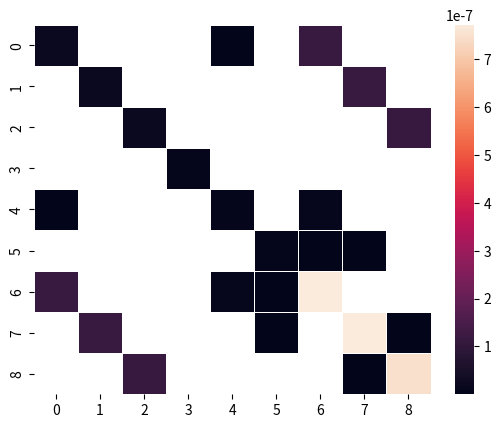
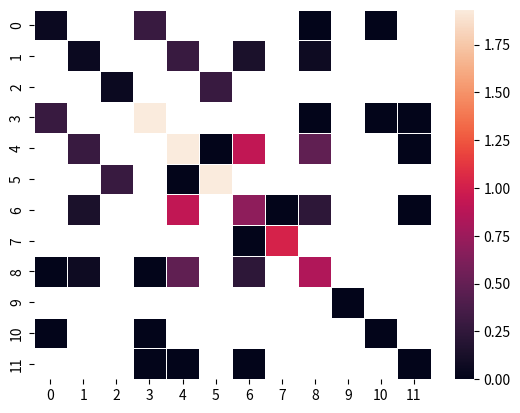

Python code for these plots, in order:
import numpy as np
import seaborn as sns
import matplotlib.pyplot as plt


cov_imu_lst = [
 2.278980057715521723e-08,   7.65810293438957813e-14, -6.627923819748499368e-12, -5.119237864959860869e-14,  1.096058076817911008e-09,  1.268858266312555934e-11,  1.149109239745722344e-07,  6.453377031913793677e-13, -5.579738706473456776e-11,
 7.658102934389579393e-14,   2.27899141202244386e-08,  3.337106815227733368e-12, -1.096090716317686377e-09, -3.410038078026332059e-14,   2.37643336042188227e-11,  6.456886993336639154e-13,  1.149118809343053905e-07,  2.810304962967818183e-11,
-6.627923819748497753e-12,  3.337106815227731349e-12,  2.250112815983465249e-08, -1.269422673775723647e-11, -2.522848213923951193e-11, -1.680550815987252081e-14,  -5.53840642130677159e-11,  2.787980158245435227e-11,  1.125016070295427234e-07,
-5.119237864959865917e-14,  -1.09609071631768555e-09, -1.269422673775724293e-11,  7.500999999980773478e-09,  3.633288081730810043e-22,  1.660935912364910008e-22, -5.145056723213815971e-13, -1.097789888851691988e-08, -1.284781504194547165e-10,
 1.096058076817915144e-09,  -3.41003807802633269e-14,  -2.52284821392395087e-11,  3.633288516148202568e-22,  7.500999999994628753e-09, -2.678467211646372653e-22,  1.097756883866874211e-08, -3.415185642493259124e-13, -2.550397093796135385e-10,
 1.268858266312558519e-11,  2.376433360421873223e-11, -1.680550815987251135e-14,  1.660936795765864339e-22, -2.678467850623705882e-22,  7.500999999980604733e-09,  1.284216960361710355e-10,  2.403754868942597837e-10, -1.700901249313658011e-13,
 1.149109239745721814e-07,  6.456886993336636125e-13, -5.538406421306774175e-11, -5.145056723213806883e-13,  1.097756883866872226e-08,  1.284216960361710096e-10,  7.714644974784506977e-07,  5.807070042616286002e-12,  -4.97425896628778723e-10,
 6.453377031913796706e-13,  1.149118809343053376e-07,  2.787980158245438781e-11, -1.097789888851693643e-08, -3.415185642493262658e-13,  2.403754868942599905e-10,   5.80707004261629408e-12,  7.714731027070715408e-07,  2.505292082804004449e-10,
-5.579738706473452899e-11,  2.810304962967815598e-11,  1.125016070295427764e-07,  -1.28478150419454639e-10, -2.550397093796133317e-10, -1.700901249313656749e-13,   -4.9742589662877924e-10,  2.505292082804001864e-10,  7.500154547455398337e-07,]

cov_ft_lst = [
0.05797477928180795603,  7.751610487258839445e-14, -6.667815921132726897e-12,     0.2898747025803575239,   6.49839698655960362e-13,   -5.5950500592676501e-11,  5.048286489931641886e-13,    -0.1377491290586243533,  0.0002093712770540225715, -1.200315666036565875e-13,  1.097275789745520388e-09,  1.283032112032546467e-11,
 7.751609591931399695e-14,    0.05797477928192235758,  3.365240208834253017e-12,  6.416095463785340828e-13,     0.2898747025813243061,  2.783648280869662451e-11,     0.1377491290724525697,  -6.54110281618573392e-12,    0.07167742597688898931, -1.097309013491646766e-09,  -1.05735719973460687e-13,  2.388701140250076532e-11,
-6.667817370296669471e-12,  3.365240207903008398e-12,    0.05797477899249201677,   -5.5688557746761032e-11,  2.806149037173869143e-11,     0.2898747001656123978, -0.0002093712742156141082,   -0.07167742537566063055,  6.921962786406802985e-12, -1.272404510990419667e-11, -2.531608781805352036e-11, -1.895735589955300144e-14,
    0.2898747025803570798,  6.416095990553553994e-13, -5.568855087546531003e-11,      1.932498022606879751,  5.735831163698695851e-12, -4.985258971191253169e-10,  3.983903480070924121e-12,    -0.9184315553519409869,   0.001420388656934801338, -1.200464107550247006e-12,  1.099022462317777772e-08,  1.271531955970585116e-10,
 6.498396456794979173e-13,     0.2898747025813246392,  2.806149036394228151e-11,  5.735830739868962302e-12,       1.93249802261558612,  2.474859635137074581e-10,     0.9184315554757324085, -5.816595314570147472e-11,     0.4776458609710709791, -1.099055928564063501e-08, -1.059187809989344477e-12,   2.40806165408039869e-10,
-5.595050745630085303e-11,  2.783648281736063703e-11,     0.2898747001656123978, -4.985259379883581088e-10,  2.474859636690637644e-10,      1.932498001108748475,  -0.001420388631632763096,    -0.4776458556183949544,  6.103887660394440527e-11, -1.260885970652287607e-10, -2.551195515860766438e-10, -1.882603770073671774e-13,
 5.048287210487499151e-13,     0.1377491290724525419, -0.0002093712742156135661,  3.983908601155536313e-12,     0.9184315554757328526,  -0.001420388631632752688,     0.6894652793880284847,   0.002407214812938353321,     0.2306093942105466033, -3.556527094943659723e-12, -2.962118845950150344e-11,  2.735255804135466547e-09,
   -0.1377491290586243811,  -6.54110299653995538e-12,   -0.07167742537566067218,    -0.9184315553519405428, -5.816595432199599771e-11,    -0.4776458556183956206,   0.002407214812938339877,      1.023980416486758749,  -0.001215621236933573301,  2.937782171242363796e-11,  3.928224213393181638e-15,  -1.22303223910252193e-11,
 0.0002093712770540232491,    0.07167742597688898931,  6.921963439896941705e-12,   0.001420388656934815433,     0.4776458609710709236,  6.103888628378695961e-11,     0.2306093942105464922,  -0.001215621236933587396,     0.8404041789082039582, -2.735259741112968622e-09,  1.201094791458114264e-11, -3.558158713627343697e-12,
-1.200315666036563856e-13, -1.097309013491648627e-09, -1.272404510990418859e-11, -1.200464107550244179e-12, -1.099055928564063666e-08, -1.260885970652288124e-10, -3.556527094943660127e-12,  2.937782171242360565e-11, -2.735259741112964486e-09,  7.500999999981759477e-09, -8.983989484469200524e-22,  1.185704276264601163e-22,
 1.097275789745516666e-09, -1.057357199734607501e-13, -2.531608781805352036e-11,  1.099022462317774132e-08, -1.059187809989344073e-12, -2.551195515860767989e-10, -2.962118845950163269e-11,  3.928224213393177693e-15,   1.20109479145811491e-11, -8.983989261037975074e-22,  7.500999999994734632e-09, -7.415962283047441753e-22,
 1.283032112032543882e-11,  2.388701140250074917e-11,  -1.89573558995530046e-14,  1.271531955970584082e-10,  2.408061654080400758e-10, -1.882603770073668745e-13,  2.735255804135467788e-09, -1.223032239102523546e-11, -3.558158713627349756e-12,  1.185703645175876986e-22, -7.415962188384133126e-22,  7.500999999981961309e-09,]

cov_imu = np.array(cov_imu_lst).reshape((9,9))
cov_ft = np.array(cov_ft_lst).reshape((12,12))


plt.figure('Cov IMU')
mask = np.zeros_like(cov_imu)
mask[cov_imu < 1e-10] = True
# sns.heatmap(cov, mask=mask, linewidths=.5)
sns.heatmap(cov_imu, mask=mask, linewidths=.5)

plt.figure('Cov FT')
mask = np.zeros_like(cov_ft)
mask[cov_ft < 1e-10] = True
# sns.heatmap(cov, mask=mask, linewidths=.5)
sns.heatmap(cov_ft, mask=mask, linewidths=.5)
plt.show()
